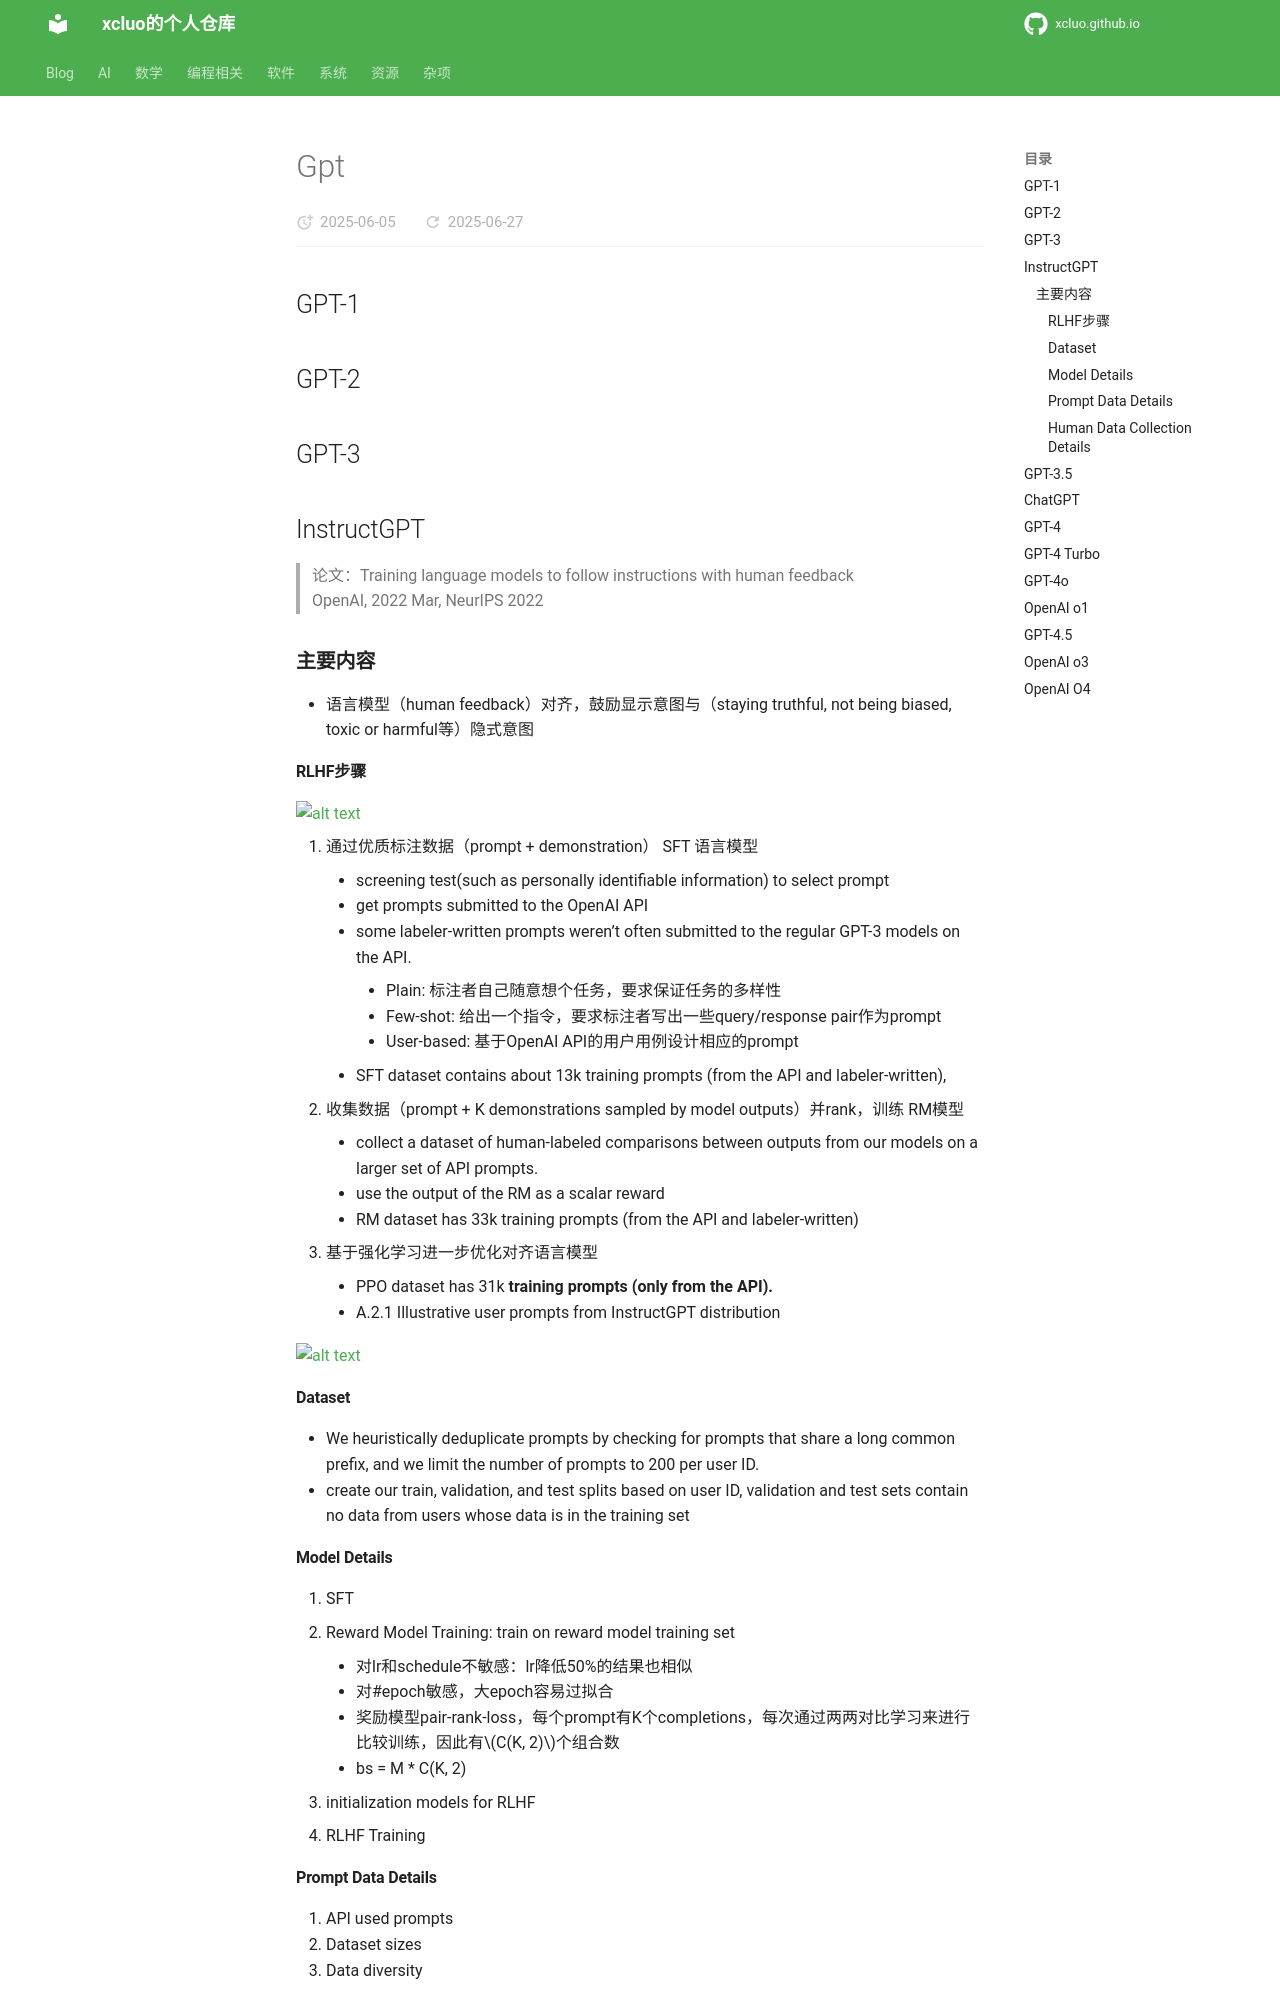

repository: xcluo/xcluo.github.io · page: AI/Paper_Reading/LM/LMs/Infrastructure/GPT/gpt.html · generator: mkdocs

## GPT-1

## GPT-2

## GPT-3


## InstructGPT
> 论文：Training language models to follow instructions with human feedback  
> OpenAI, 2022 Mar, NeurIPS 2022

### 主要内容
- 语言模型（human feedback）对齐，鼓励显示意图与（staying truthful, not being biased, toxic or harmful等）隐式意图
#### RLHF步骤
![alt text](image.png)

1. 通过优质标注数据（prompt + demonstration） SFT 语言模型  
    
    - screening test(such as personally identifiable information) to select prompt  
    - get prompts submitted to the OpenAI API  
    - some labeler-written prompts weren’t often submitted to the regular GPT-3 models on the API.
        - Plain: 标注者自己随意想个任务，要求保证任务的多样性
        - Few-shot: 给出一个指令，要求标注者写出一些query/response pair作为prompt
        - User-based: 基于OpenAI API的用户用例设计相应的prompt
    - SFT dataset contains about 13k training prompts (from the API and labeler-written),
  
2. 收集数据（prompt + K demonstrations sampled by model outputs）并rank，训练 RM模型  
    
    - collect a dataset of human-labeled comparisons between outputs from our models on a larger set of API prompts.  
    - use the output of the RM as a scalar reward
    - RM dataset has 33k training prompts (from the API and labeler-written)
  
3. 基于强化学习进一步优化对齐语言模型

    - PPO dataset has 31k **training prompts (only from the API).**
    - A.2.1 Illustrative user prompts from InstructGPT distribution

![alt text](image-1.png)
